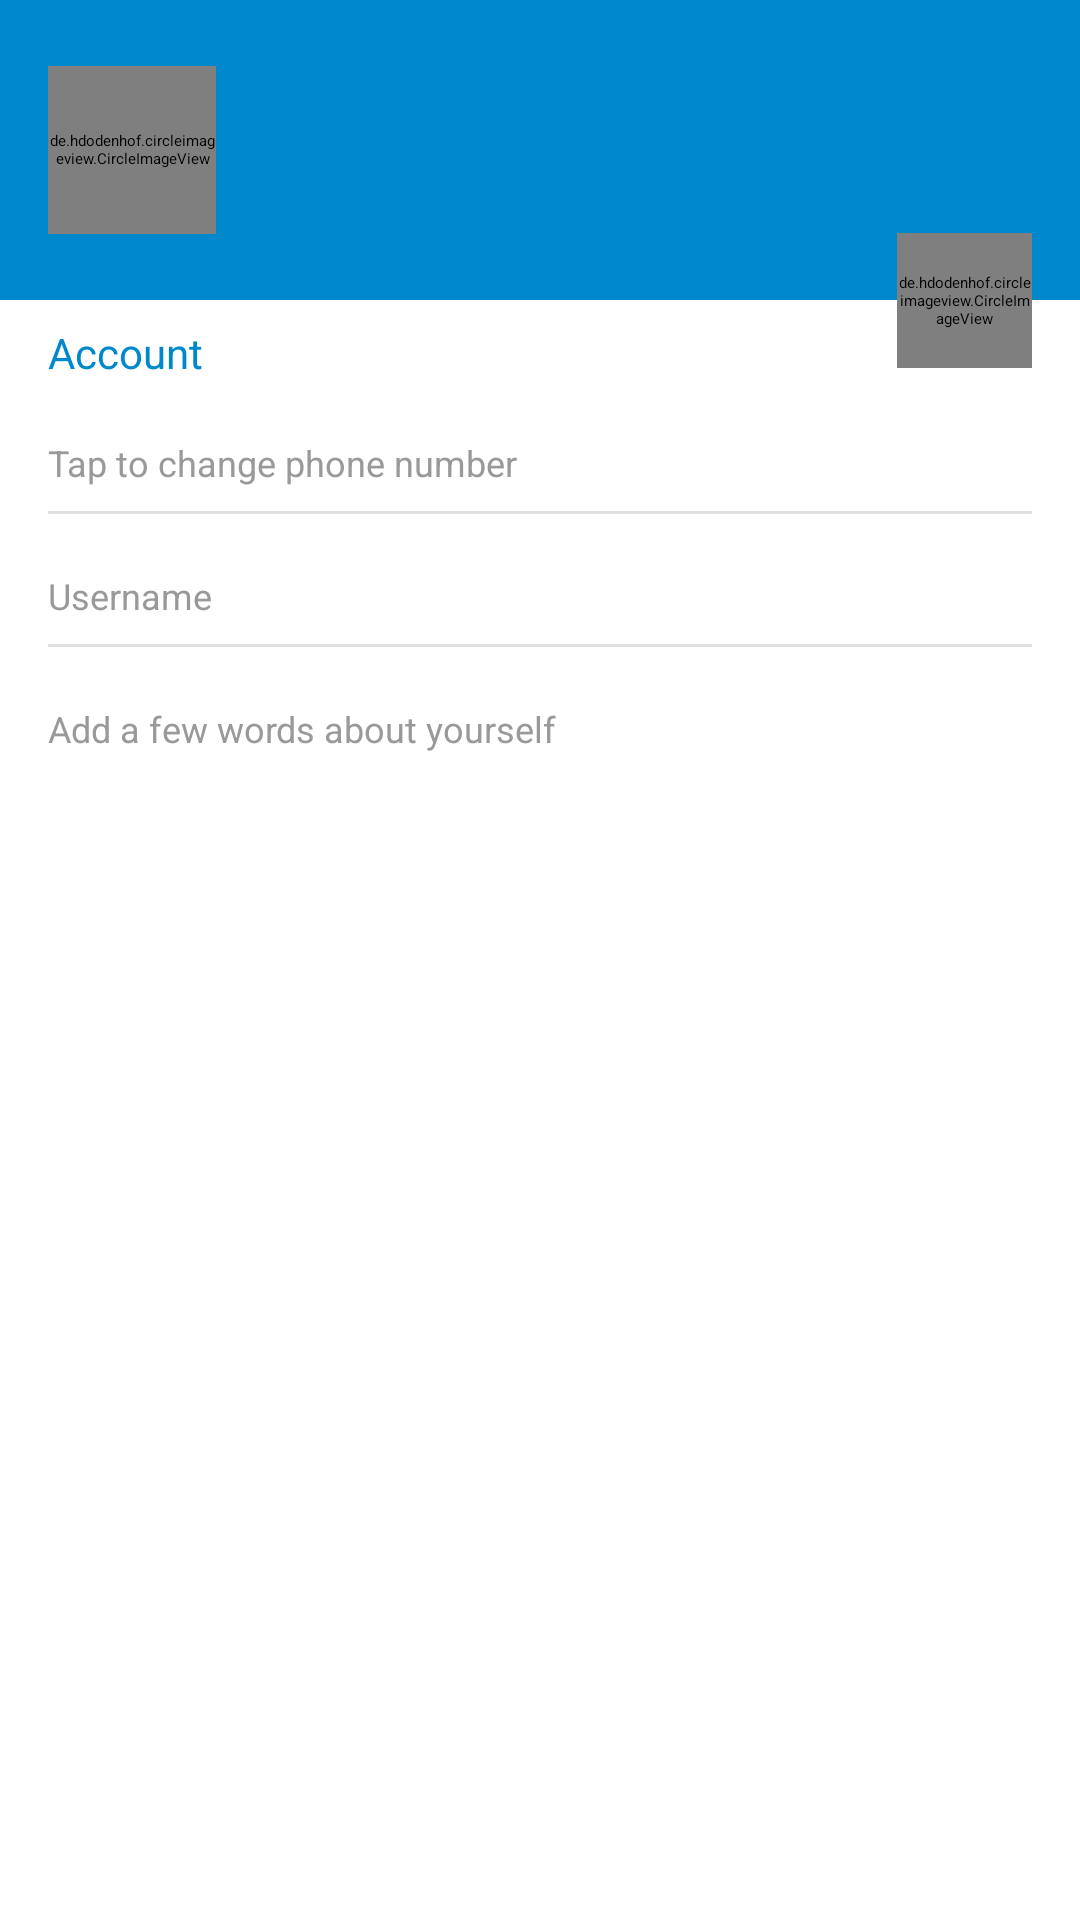

Write the Android layout XML for this screen, with the resource values it uses.
<!-- AndroidManifest.xml: application theme AppThemeLight -->
<!-- res/layout/fragment_settings.xml -->
<?xml version="1.0" encoding="utf-8"?>
<androidx.constraintlayout.widget.ConstraintLayout xmlns:android="http://schemas.android.com/apk/res/android"
    xmlns:app="http://schemas.android.com/apk/res-auto"
    xmlns:tools="http://schemas.android.com/tools"
    android:layout_width="match_parent"
    android:layout_height="match_parent"
    tools:context=".ui.views.settings.SettingsFragment">

    <androidx.constraintlayout.widget.ConstraintLayout
        android:id="@+id/settings_header_block"
        android:layout_width="match_parent"
        android:layout_height="@dimen/settings_header_height"
        android:background="@color/colorPrimary"
        app:layout_constraintEnd_toEndOf="parent"
        app:layout_constraintStart_toStartOf="parent"
        app:layout_constraintTop_toTopOf="parent">

        <de.hdodenhof.circleimageview.CircleImageView
            android:id="@+id/settings_user_avatar"
            android:layout_width="@dimen/settings_avatar_size"
            android:layout_height="@dimen/settings_avatar_size"
            android:layout_marginStart="@dimen/default_margin"
            android:src="@drawable/avatar_user_dark"
            app:civ_border_color="#8C8C8C"
            app:civ_border_width="@dimen/xxsmall_margin"
            app:layout_constraintBottom_toBottomOf="parent"
            app:layout_constraintStart_toStartOf="parent"
            app:layout_constraintTop_toTopOf="parent" />

        <LinearLayout
            android:layout_width="wrap_content"
            android:layout_height="wrap_content"
            android:orientation="vertical"
            app:layout_constraintBottom_toBottomOf="parent"
            app:layout_constraintStart_toEndOf="@id/settings_user_avatar"
            app:layout_constraintTop_toTopOf="parent">

            <TextView
                android:id="@+id/settings_fullname"
                android:layout_width="wrap_content"
                android:layout_height="wrap_content"
                android:layout_marginStart="@dimen/default_margin"
                android:textSize="16sp"
                tools:text="Alex Tsybin" />

            <TextView
                android:id="@+id/settings_user_status"
                android:layout_width="wrap_content"
                android:layout_height="wrap_content"
                android:layout_marginStart="@dimen/default_margin"
                android:textSize="12sp"
                tools:text="@string/online" />

        </LinearLayout>


    </androidx.constraintlayout.widget.ConstraintLayout>

    <de.hdodenhof.circleimageview.CircleImageView
        android:id="@+id/settings_change_avatar"
        android:layout_width="45dp"
        android:layout_height="45dp"
        android:layout_marginEnd="@dimen/default_margin"
        android:elevation="1dp"
        android:src="@drawable/ic_camera"
        app:civ_circle_background_color="@color/colorAccent"
        app:layout_constraintBottom_toBottomOf="@id/settings_header_block"
        app:layout_constraintEnd_toEndOf="parent"
        app:layout_constraintTop_toBottomOf="@id/settings_header_block" />

    <TextView
        android:id="@+id/settings_account_tv"
        style="@style/primaryText.14sp"
        android:layout_width="wrap_content"
        android:layout_height="wrap_content"
        android:paddingHorizontal="@dimen/default_margin"
        android:paddingTop="@dimen/small_margin"
        android:text="@string/account"
        app:layout_constraintStart_toStartOf="parent"
        app:layout_constraintTop_toBottomOf="@id/settings_header_block" />

    <LinearLayout
        android:id="@+id/setting_phone_block"
        android:layout_width="match_parent"
        android:layout_height="wrap_content"
        android:background="@drawable/ripple_effect"
        android:clickable="true"
        android:focusable="true"
        android:orientation="vertical"
        android:paddingHorizontal="@dimen/default_margin"
        android:paddingTop="@dimen/small_margin"
        app:layout_constraintTop_toBottomOf="@id/settings_account_tv">

        <TextView
            android:id="@+id/settings_user_phone_number"
            android:layout_width="wrap_content"
            android:layout_height="wrap_content"
            android:textColor="@color/black"
            tools:text="+7 (911) 111-11-11" />

        <TextView
            style="@style/secondaryText.12sp"
            android:layout_width="wrap_content"
            android:layout_height="wrap_content"
            android:layout_marginTop="@dimen/xsmall_margin"
            android:text="@string/tap_to_change_phone_number" />

        <View
            android:layout_width="match_parent"
            android:layout_height="1dp"
            android:layout_marginTop="@dimen/small_margin"
            android:background="@color/material_drawer_divider" />

    </LinearLayout>

    <LinearLayout
        android:id="@+id/setting_username_block"
        android:layout_width="match_parent"
        android:layout_height="wrap_content"
        android:background="@drawable/ripple_effect"
        android:clickable="true"
        android:focusable="true"
        android:orientation="vertical"
        android:paddingHorizontal="@dimen/default_margin"
        android:paddingTop="@dimen/small_margin"
        app:layout_constraintTop_toBottomOf="@id/setting_phone_block">

        <TextView
            android:id="@+id/settings_username"
            android:layout_width="wrap_content"
            android:layout_height="wrap_content"
            android:textColor="@color/black"
            tools:text="None" />

        <TextView
            style="@style/secondaryText.12sp"
            android:layout_width="wrap_content"
            android:layout_height="wrap_content"
            android:layout_marginTop="@dimen/xsmall_margin"
            android:text="@string/username" />

        <View
            android:layout_width="match_parent"
            android:layout_height="1dp"
            android:layout_marginTop="@dimen/small_margin"
            android:background="@color/material_drawer_divider" />

    </LinearLayout>

    <LinearLayout
        android:id="@+id/setting_bio_block"
        android:layout_width="match_parent"
        android:layout_height="wrap_content"
        android:background="@drawable/ripple_effect"
        android:clickable="true"
        android:focusable="true"
        android:orientation="vertical"
        android:paddingHorizontal="@dimen/default_margin"
        android:paddingVertical="@dimen/small_margin"
        app:layout_constraintTop_toBottomOf="@id/setting_username_block">

        <TextView
            android:id="@+id/settings_user_bio"
            android:layout_width="wrap_content"
            android:layout_height="wrap_content"
            android:textColor="@color/black"
            tools:text="Bio" />

        <TextView
            style="@style/secondaryText.12sp"
            android:layout_width="wrap_content"
            android:layout_height="wrap_content"
            android:layout_marginTop="@dimen/xsmall_margin"
            android:text="@string/add_a_few_words_about_yourself" />

    </LinearLayout>

</androidx.constraintlayout.widget.ConstraintLayout>
<!-- resources referenced by this layout -->
<resources>
  <color name="black">#FF000000</color>
  <color name="colorAccent">#FFFFFF</color>
  <color name="colorPrimary">#0088CC</color>
  <color name="material_drawer_divider">#1F000000</color>
  <dimen name="default_margin">16dp</dimen>
  <dimen name="settings_avatar_size">56dp</dimen>
  <dimen name="settings_header_height">100dp</dimen>
  <dimen name="small_margin">8dp</dimen>
  <dimen name="xsmall_margin">4dp</dimen>
  <dimen name="xxsmall_margin">2dp</dimen>
  <!-- drawable avatar_user_dark: png bitmap (drawable, 1117 bytes) -->
  <!-- drawable ripple_effect (drawable) -->
  <?xml version="1.0" encoding="utf-8"?>
  <ripple xmlns:android="http://schemas.android.com/apk/res/android"
      android:color="@color/main_text_color">
      <item android:state_pressed="true">
          <shape android:shape="rectangle">
              <solid android:color="@color/colorAccent" />
              <corners android:radius="@dimen/xsmall_margin" />
          </shape>
      </item>
  </ripple>
  <string name="account">Account</string>
  <string name="add_a_few_words_about_yourself">Add a few words about yourself</string>
  <string name="online">online</string>
  <string name="tap_to_change_phone_number">Tap to change phone number</string>
  <string name="username">Username</string>
  <style name="primaryText.14sp">
          <item name="android:textSize">14sp</item>
      </style>
  <style name="secondaryText.12sp">
          <item name="android:textSize">12sp</item>
      </style>
  <style name="AppThemeLight" parent="MaterialDrawerTheme">
          <item name="colorPrimary">@color/colorPrimary</item>
          <item name="colorPrimaryDark">@color/colorPrimaryDark</item>
          <item name="colorAccent">@color/colorAccent</item>
  
          <item name="android:colorBackground">@color/colorAccent</item>
          <item name="colorControlActivated">@color/colorPrimary</item>
          <item name="popupTheme">@style/optionsMenu</item>
  
          
          <item name="material_drawer_background">@color/material_drawer_background</item>
          <item name="material_drawer_primary_text">@color/material_drawer_primary_text</item>
          <item name="material_drawer_primary_icon">@color/material_drawer_primary_icon</item>
          <item name="material_drawer_secondary_text">@color/material_drawer_secondary_text</item>
          <item name="material_drawer_hint_text">@color/material_drawer_hint_text</item>
          <item name="material_drawer_divider">@color/material_drawer_divider</item>
          <item name="material_drawer_selected">@color/material_drawer_selected
          </item> 
          <item name="material_drawer_selected_legacy">@color/material_drawer_selected
          </item> 
          <item name="material_drawer_selected_text">@color/material_drawer_selected_text</item>
          <item name="material_drawer_header_selection_text">
              @color/material_drawer_header_selection_text
          </item>
          <item name="material_drawer_header_selection_subtext">
              @color/material_drawer_dark_header_selection_subtext
          </item>
          <item name="material_drawer_legacy_style">false
          </item> 
      </style>
  <color name="main_text_color">#333333</color>
  <color name="colorPrimaryDark">#0052CC</color>
  <style name="optionsMenu" parent="Theme.AppCompat.Light">
          <item name="background">@color/colorAccent</item>
          <item name="actionMenuTextColor">@color/main_text_color</item>
      </style>
  <color name="material_drawer_background">#F9F9F9</color>
  <color name="material_drawer_primary_text">#DE000000</color>
  <color name="material_drawer_primary_icon">#8A000000</color>
  <color name="material_drawer_secondary_text">#8A000000</color>
  <color name="material_drawer_hint_text">#42000000</color>
  <color name="material_drawer_selected">#1F2196F3</color>
  <color name="material_drawer_selected_text">#2196F3</color>
  <color name="material_drawer_header_selection_text">#DEFFFFFF</color>
  <color name="material_drawer_dark_header_selection_subtext">#B3FFFFFF</color>
</resources>
